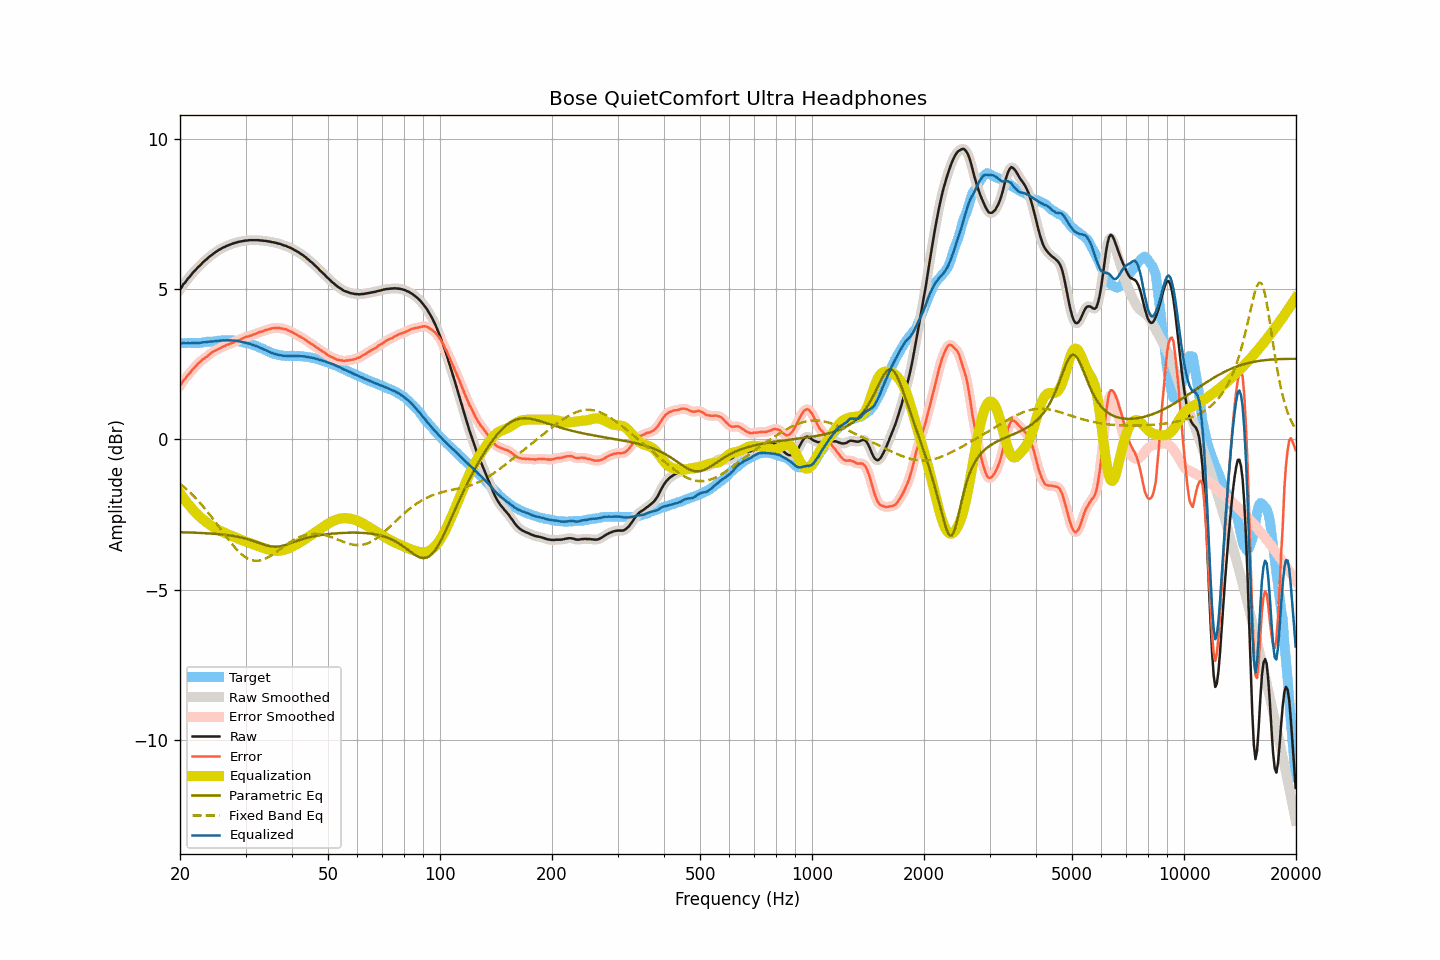

The table this chart was drawn from, first rows:
frequency, raw, smoothed, error, error_smoothed, equalization, parametric_eq, fixed_band_eq, equalized_raw, equalized_smoothed, target
20.00, 4.99, 4.98, 1.78, 1.78, -1.79, -3.09, -1.47, 3.20, 3.20, 3.20
20.20, 5.06, 5.06, 1.86, 1.86, -1.86, -3.09, -1.52, 3.19, 3.20, 3.20
20.40, 5.16, 5.14, 1.96, 1.94, -1.94, -3.09, -1.56, 3.22, 3.20, 3.20
20.61, 5.21, 5.21, 2.01, 2.01, -2.01, -3.09, -1.61, 3.20, 3.21, 3.20
20.81, 5.28, 5.28, 2.08, 2.08, -2.08, -3.09, -1.65, 3.20, 3.20, 3.20
21.02, 5.36, 5.34, 2.15, 2.14, -2.14, -3.09, -1.70, 3.21, 3.20, 3.21
21.23, 5.41, 5.41, 2.20, 2.21, -2.21, -3.10, -1.75, 3.20, 3.20, 3.21
21.44, 5.48, 5.48, 2.27, 2.27, -2.27, -3.10, -1.80, 3.20, 3.21, 3.21
21.66, 5.55, 5.54, 2.34, 2.33, -2.33, -3.10, -1.86, 3.21, 3.20, 3.21
21.87, 5.60, 5.60, 2.39, 2.39, -2.39, -3.10, -1.91, 3.20, 3.21, 3.21
22.09, 5.66, 5.66, 2.45, 2.45, -2.45, -3.10, -1.97, 3.21, 3.21, 3.21
22.31, 5.72, 5.71, 2.51, 2.51, -2.50, -3.11, -2.03, 3.21, 3.21, 3.21
22.54, 5.77, 5.77, 2.56, 2.56, -2.55, -3.11, -2.08, 3.21, 3.21, 3.21
22.76, 5.82, 5.82, 2.60, 2.61, -2.60, -3.11, -2.14, 3.21, 3.22, 3.21
22.99, 5.88, 5.87, 2.65, 2.65, -2.65, -3.11, -2.21, 3.23, 3.22, 3.22
23.22, 5.93, 5.92, 2.69, 2.69, -2.69, -3.12, -2.27, 3.23, 3.23, 3.23
23.45, 5.97, 5.97, 2.72, 2.73, -2.74, -3.12, -2.33, 3.23, 3.24, 3.24
23.69, 6.02, 6.02, 2.76, 2.77, -2.78, -3.12, -2.40, 3.24, 3.24, 3.25
23.92, 6.07, 6.06, 2.82, 2.81, -2.82, -3.13, -2.47, 3.25, 3.25, 3.25
24.16, 6.11, 6.11, 2.86, 2.86, -2.85, -3.13, -2.54, 3.25, 3.25, 3.25
24.40, 6.15, 6.15, 2.90, 2.90, -2.89, -3.13, -2.60, 3.26, 3.26, 3.25
24.65, 6.19, 6.19, 2.93, 2.93, -2.92, -3.14, -2.68, 3.26, 3.26, 3.26
24.89, 6.23, 6.22, 2.96, 2.96, -2.96, -3.14, -2.75, 3.27, 3.27, 3.27
25.14, 6.26, 6.26, 2.98, 2.98, -2.99, -3.15, -2.82, 3.27, 3.27, 3.28
25.39, 6.30, 6.29, 3.01, 3.01, -3.01, -3.15, -2.89, 3.28, 3.28, 3.29
25.65, 6.33, 6.33, 3.04, 3.04, -3.04, -3.16, -2.96, 3.29, 3.29, 3.28
25.91, 6.36, 6.36, 3.06, 3.06, -3.07, -3.16, -3.04, 3.29, 3.29, 3.29
26.16, 6.39, 6.38, 3.09, 3.09, -3.09, -3.17, -3.11, 3.30, 3.29, 3.29
26.43, 6.41, 6.41, 3.11, 3.11, -3.11, -3.17, -3.18, 3.29, 3.30, 3.30
26.69, 6.44, 6.43, 3.15, 3.14, -3.14, -3.18, -3.25, 3.30, 3.30, 3.29
26.96, 6.46, 6.46, 3.16, 3.16, -3.16, -3.19, -3.32, 3.30, 3.30, 3.30
27.23, 6.48, 6.48, 3.18, 3.18, -3.18, -3.19, -3.39, 3.29, 3.29, 3.30
27.50, 6.50, 6.50, 3.20, 3.20, -3.20, -3.20, -3.46, 3.29, 3.29, 3.30
27.77, 6.52, 6.52, 3.22, 3.23, -3.23, -3.21, -3.52, 3.29, 3.29, 3.29
28.05, 6.54, 6.53, 3.25, 3.25, -3.25, -3.22, -3.59, 3.29, 3.29, 3.28
28.33, 6.55, 6.55, 3.27, 3.27, -3.27, -3.23, -3.64, 3.28, 3.28, 3.27
28.62, 6.57, 6.56, 3.30, 3.29, -3.29, -3.24, -3.70, 3.27, 3.27, 3.27
28.90, 6.58, 6.58, 3.31, 3.31, -3.32, -3.25, -3.75, 3.26, 3.26, 3.27
29.19, 6.59, 6.59, 3.34, 3.34, -3.34, -3.26, -3.80, 3.25, 3.25, 3.25
29.48, 6.60, 6.60, 3.36, 3.36, -3.36, -3.27, -3.85, 3.23, 3.24, 3.23
29.78, 6.61, 6.61, 3.38, 3.39, -3.38, -3.29, -3.89, 3.22, 3.22, 3.22
30.08, 6.62, 6.61, 3.41, 3.41, -3.40, -3.30, -3.93, 3.22, 3.21, 3.20
30.38, 6.62, 6.62, 3.42, 3.42, -3.42, -3.32, -3.96, 3.20, 3.20, 3.20
30.68, 6.63, 6.62, 3.44, 3.44, -3.44, -3.33, -3.98, 3.19, 3.19, 3.19
30.99, 6.63, 6.63, 3.45, 3.45, -3.46, -3.35, -4.01, 3.17, 3.17, 3.18
31.30, 6.63, 6.63, 3.47, 3.47, -3.48, -3.37, -4.02, 3.15, 3.15, 3.15
31.61, 6.63, 6.63, 3.50, 3.49, -3.49, -3.38, -4.03, 3.13, 3.13, 3.13
31.93, 6.63, 6.63, 3.51, 3.51, -3.51, -3.40, -4.04, 3.11, 3.11, 3.12
32.24, 6.63, 6.63, 3.53, 3.53, -3.53, -3.42, -4.04, 3.09, 3.09, 3.10
32.57, 6.63, 6.62, 3.56, 3.56, -3.55, -3.44, -4.03, 3.07, 3.07, 3.06
32.89, 6.62, 6.62, 3.58, 3.57, -3.57, -3.46, -4.02, 3.04, 3.05, 3.04
33.22, 6.62, 6.61, 3.59, 3.59, -3.59, -3.48, -4.01, 3.02, 3.02, 3.03
33.55, 6.61, 6.61, 3.60, 3.61, -3.61, -3.50, -3.99, 3.00, 3.00, 3.01
33.89, 6.61, 6.60, 3.63, 3.63, -3.63, -3.51, -3.97, 2.98, 2.97, 2.97
34.23, 6.60, 6.60, 3.65, 3.64, -3.65, -3.53, -3.94, 2.95, 2.95, 2.95
34.57, 6.59, 6.59, 3.66, 3.66, -3.66, -3.54, -3.92, 2.92, 2.93, 2.93
34.92, 6.58, 6.58, 3.67, 3.68, -3.68, -3.55, -3.88, 2.90, 2.90, 2.90
35.27, 6.57, 6.57, 3.70, 3.69, -3.69, -3.56, -3.85, 2.88, 2.88, 2.87
35.62, 6.56, 6.56, 3.70, 3.70, -3.70, -3.57, -3.82, 2.86, 2.86, 2.86
35.97, 6.55, 6.55, 3.70, 3.70, -3.70, -3.57, -3.78, 2.84, 2.84, 2.84
... 635 more rows
